Dataset: Natural_environment_Based_on_LS-RCNN (GitHub, gitergo/Datasets). Classes: cercospora leaf spot gray leaf spot, common rust, northern leaf blight, healthy.

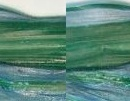
Label: northern leaf blight

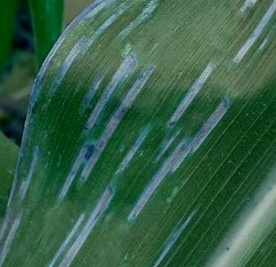
Label: cercospora leaf spot gray leaf spot

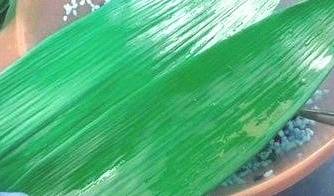
Label: healthy

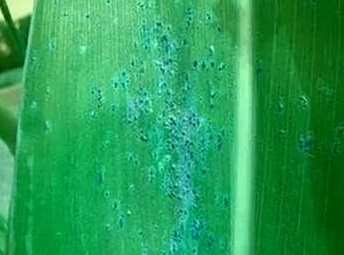
Label: common rust

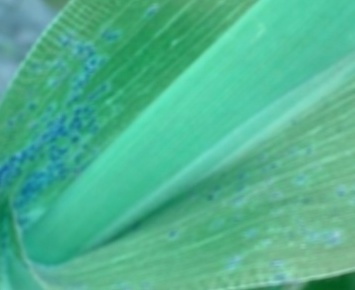
Label: common rust

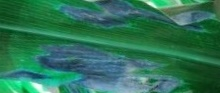
Label: northern leaf blight
